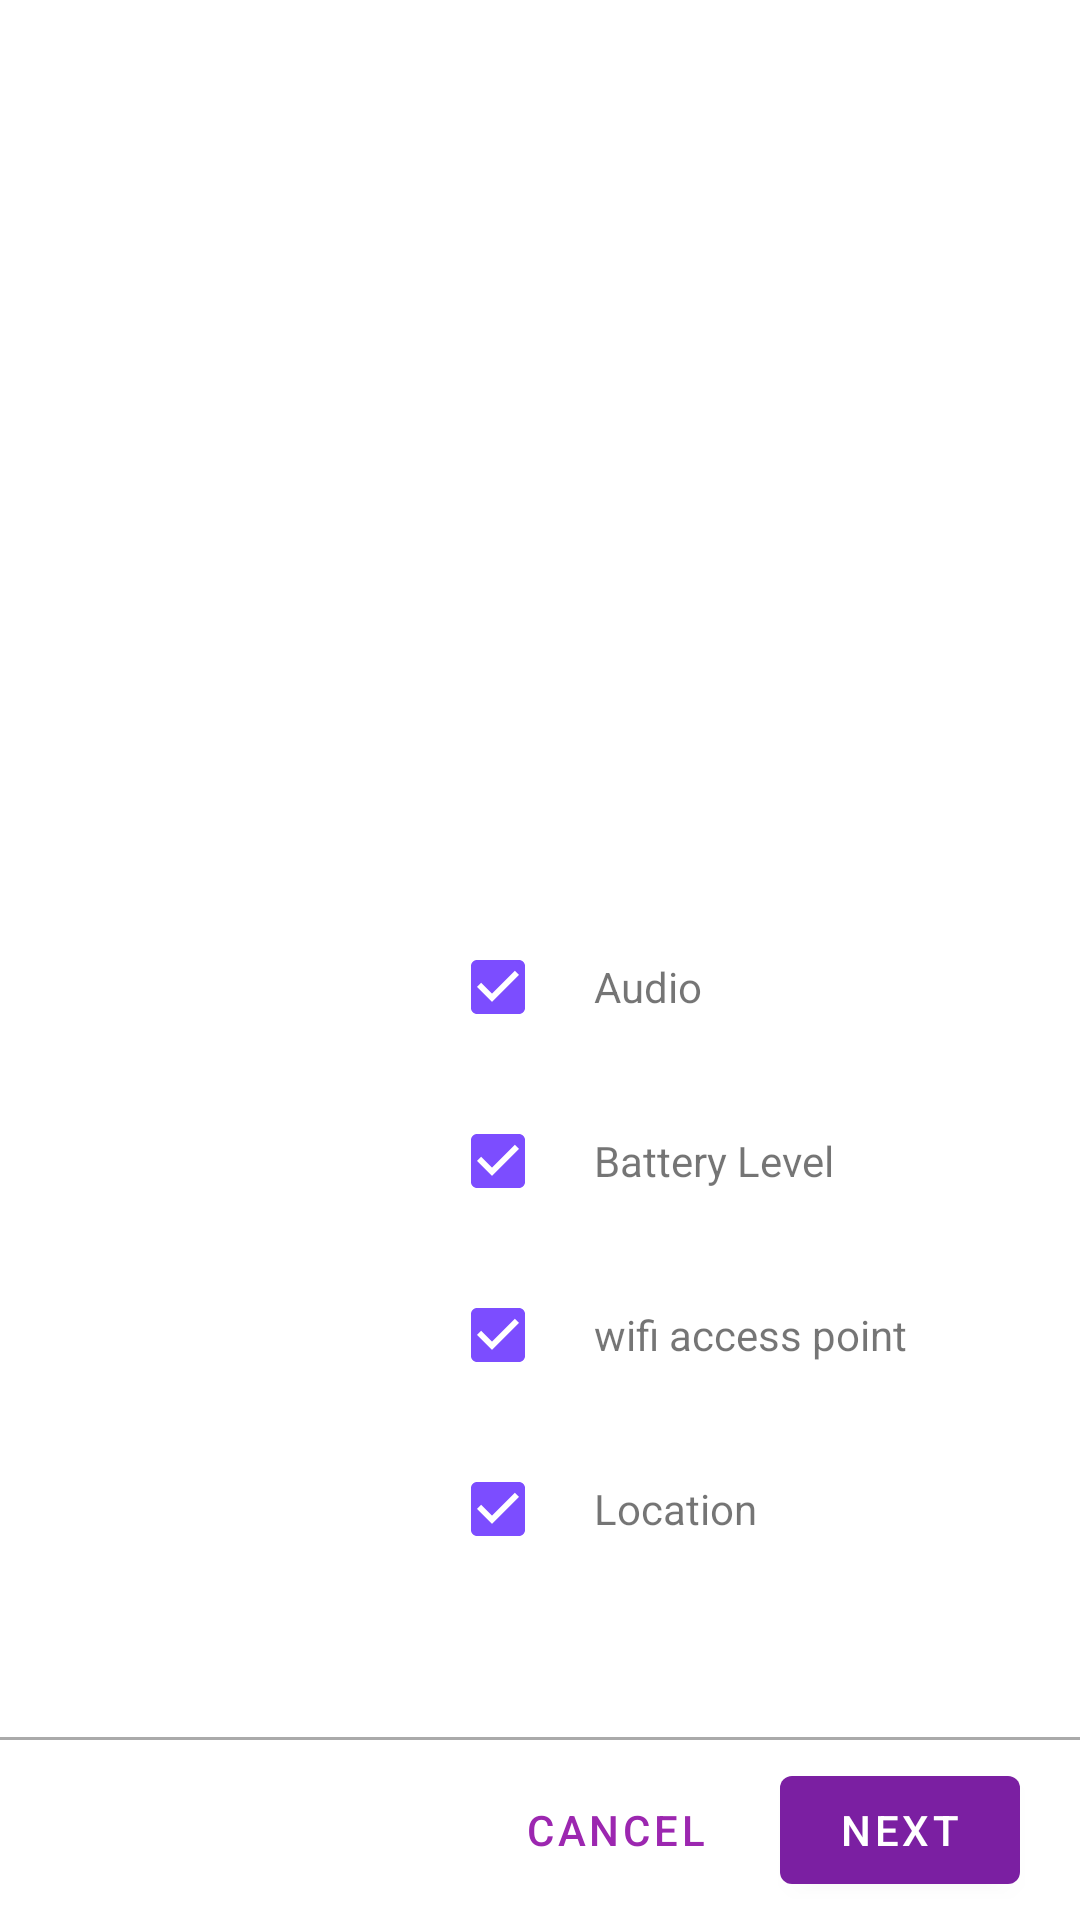

Produce the Android XML layout that renders to this screen, including the resource entries it uses.
<!-- AndroidManifest.xml: application theme AppTheme -->
<!-- res/layout/secondary_data_types.xml -->
<?xml version="1.0" encoding="utf-8"?>
<LinearLayout xmlns:android="http://schemas.android.com/apk/res/android"
    android:orientation="vertical" android:layout_width="match_parent"
    android:layout_height="match_parent"
    android:weightSum="80">

    <LinearLayout
        android:layout_width="wrap_content"
        android:layout_height="wrap_content"
        android:orientation="vertical"
        android:layout_weight="64">

        <LinearLayout
            android:layout_width="wrap_content"
            android:layout_height="wrap_content"
            android:layout_marginTop="300dp"
            android:orientation="horizontal"
            android:layout_marginLeft="150dp">

            <android.support.v7.widget.AppCompatCheckBox
                android:id="@+id/audio_cb"
                style="@style/Widget.Sensors.List.Checkbox"
                android:layout_width="wrap_content"
                android:layout_height="wrap_content"
                android:layout_marginTop="5dp"
                android:layout_marginBottom="5dp"
                android:checked="true" />

            <TextView
                android:id="@+id/audio_cb__tv"
                android:layout_width="wrap_content"
                android:layout_height="wrap_content"
                android:layout_marginTop="5dp"
                android:layout_marginBottom="5dp"
                android:text="@string/audio" />

        </LinearLayout>

        <LinearLayout
            android:layout_width="wrap_content"
            android:layout_height="wrap_content"
            android:orientation="horizontal"
            android:layout_marginLeft="150dp">

            <android.support.v7.widget.AppCompatCheckBox
                style="@style/Widget.Sensors.List.Checkbox"
                android:id="@+id/battery_cb"
                android:layout_width="wrap_content"
                android:layout_height="wrap_content"
                android:layout_marginTop="5dp"
                android:layout_marginBottom="5dp"
                android:checked="true"/>

            <TextView
                android:id="@+id/battery_cb__tv"
                android:layout_width="wrap_content"
                android:layout_height="wrap_content"
                android:text="@string/battery_level"
                android:layout_marginTop="5dp"
                android:layout_marginBottom="5dp"/>

        </LinearLayout>

        <LinearLayout
            android:layout_width="wrap_content"
            android:layout_height="wrap_content"
            android:orientation="horizontal"
            android:layout_marginLeft="150dp">

            <android.support.v7.widget.AppCompatCheckBox
                style="@style/Widget.Sensors.List.Checkbox"
                android:id="@+id/wifi_cb"
                android:layout_width="wrap_content"
                android:layout_height="wrap_content"
                android:layout_marginTop="5dp"
                android:layout_marginBottom="5dp"
                android:checked="true"/>

            <TextView
                android:id="@+id/wifi_cb__tv"
                android:layout_width="wrap_content"
                android:layout_height="wrap_content"
                android:text="@string/wifi_access_point"
                android:layout_marginTop="5dp"
                android:layout_marginBottom="5dp"/>

        </LinearLayout>

        <LinearLayout
            android:layout_width="wrap_content"
            android:layout_height="wrap_content"
            android:orientation="horizontal"
            android:layout_marginLeft="150dp">

            <android.support.v7.widget.AppCompatCheckBox
                style="@style/Widget.Sensors.List.Checkbox"
                android:id="@+id/location_cb"
                android:layout_width="wrap_content"
                android:layout_height="wrap_content"
                android:layout_marginTop="5dp"
                android:layout_marginBottom="5dp"
                android:checked="true"/>

            <TextView
                android:id="@+id/location_cb__tv"
                android:layout_width="wrap_content"
                android:layout_height="wrap_content"
                android:text="@string/location"
                android:layout_marginTop="5dp"
                android:layout_marginBottom="5dp"/>

        </LinearLayout>

    </LinearLayout>


    <View
        android:layout_width="match_parent"
        android:layout_height="1dp"
        android:background="@android:color/darker_gray"/>

    <RelativeLayout
        android:layout_width="wrap_content"
        android:layout_height="wrap_content"
        android:orientation="horizontal"
        android:layout_weight="16">


        <android.support.design.button.MaterialButton
            style="@style/Widget.Sensors.Button"
            android:id="@+id/secondary_cnt_next"
            android:layout_width="80dp"
            android:layout_height="wrap_content"
            android:layout_alignParentRight="true"
            android:layout_alignParentEnd="true"
            android:layout_centerVertical="true"
            android:text="@string/next"
            android:layout_marginRight="20dp"
            android:layout_marginEnd="20dp"/>

        <android.support.design.button.MaterialButton
            style="@style/Widget.MaterialComponents.Button.TextButton"
            android:id="@+id/secondary_cnt_cancel"
            android:layout_width="80dp"
            android:layout_height="wrap_content"
            android:layout_toLeftOf="@id/secondary_cnt_next"
            android:layout_toStartOf="@id/secondary_cnt_next"
            android:layout_centerVertical="true"
            android:layout_marginRight="15dp"
            android:layout_marginEnd="15dp"
            android:text="@string/cancel"/>
    </RelativeLayout>



</LinearLayout>
<!-- resources referenced by this layout -->
<resources>
  <string name="audio">Audio</string>
  <string name="battery_level">Battery Level</string>
  <string name="cancel">Cancel</string>
  <string name="location">Location</string>
  <string name="next">NEXT</string>
  <string name="wifi_access_point">wifi access point</string>
  <style name="Widget.Sensors.Button" parent="Widget.MaterialComponents.Button">
          <item name="android:textColor">@color/buttonText</item>
          <item name="backgroundTint">@color/colorPrimaryDark</item>
      </style>
  <style name="Widget.Sensors.List.Checkbox" parent="Widget.AppCompat.CompoundButton.CheckBox">
          <item name="colorPrimary">@color/colorPrimary</item>
          <item name="colorPrimaryDark">@color/colorPrimaryDark</item>
          <item name="colorAccent">@color/colorPrimaryDark</item>
          <item name="backgroundTint">@color/colorPrimaryDark</item>
      </style>
  <style name="AppTheme" parent="Theme.MaterialComponents.Light.NoActionBar">
          
          <item name="colorPrimary">@color/colorPrimary</item>
          <item name="colorPrimaryDark">@color/colorPrimaryDark</item>
          <item name="colorAccent">@color/colorAccent</item>
      </style>
  <color name="buttonText">#FFFFFF</color>
  <color name="colorPrimaryDark">#7B1FA2</color>
  <color name="colorPrimary">#9C27B0</color>
  <color name="colorAccent">#7C4DFF</color>
</resources>
